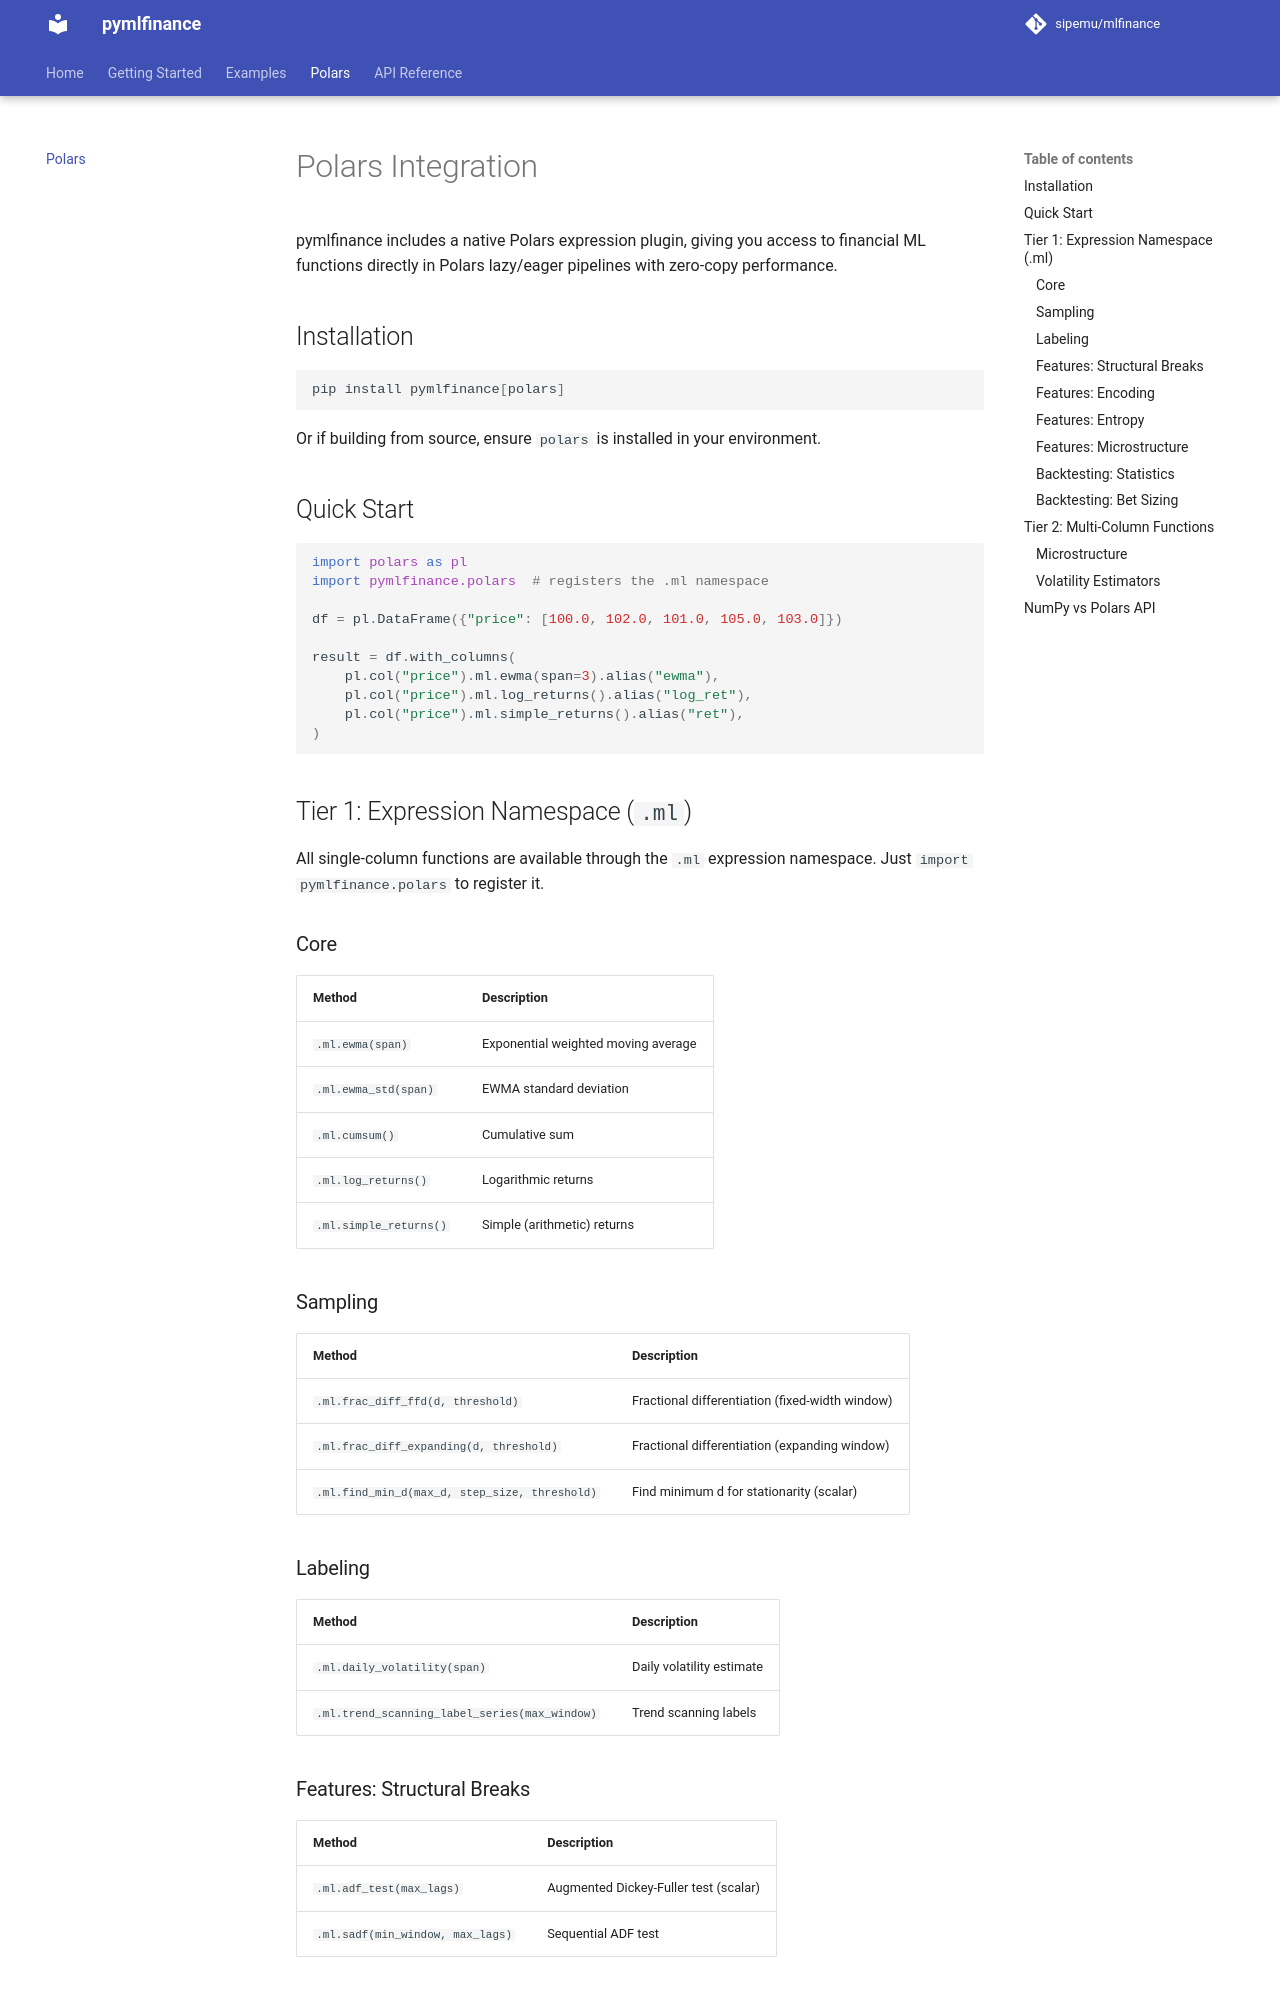

repository: sipemu/mlfinance · page: polars/index.html · generator: mkdocs

# Polars Integration

pymlfinance includes a native Polars expression plugin, giving you access to financial ML functions directly in Polars lazy/eager pipelines with zero-copy performance.

## Installation

```bash
pip install pymlfinance[polars]
```

Or if building from source, ensure `polars` is installed in your environment.

## Quick Start

```python
import polars as pl
import pymlfinance.polars  # registers the .ml namespace

df = pl.DataFrame({"price": [100.0, 102.0, 101.0, 105.0, 103.0]})

result = df.with_columns(
    pl.col("price").ml.ewma(span=3).alias("ewma"),
    pl.col("price").ml.log_returns().alias("log_ret"),
    pl.col("price").ml.simple_returns().alias("ret"),
)
```

## Tier 1: Expression Namespace (`.ml`)

All single-column functions are available through the `.ml` expression namespace. Just `import pymlfinance.polars` to register it.

### Core

| Method | Description |
|--------|-------------|
| `.ml.ewma(span)` | Exponential weighted moving average |
| `.ml.ewma_std(span)` | EWMA standard deviation |
| `.ml.cumsum()` | Cumulative sum |
| `.ml.log_returns()` | Logarithmic returns |
| `.ml.simple_returns()` | Simple (arithmetic) returns |

### Sampling

| Method | Description |
|--------|-------------|
| `.ml.frac_diff_ffd(d, threshold)` | Fractional differentiation (fixed-width window) |
| `.ml.frac_diff_expanding(d, threshold)` | Fractional differentiation (expanding window) |
| `.ml.find_min_d(max_d, step_size, threshold)` | Find minimum d for stationarity (scalar) |

### Labeling

| Method | Description |
|--------|-------------|
| `.ml.daily_volatility(span)` | Daily volatility estimate |
| `.ml.trend_scanning_label_series(max_window)` | Trend scanning labels |

### Features: Structural Breaks

| Method | Description |
|--------|-------------|
| `.ml.adf_test(max_lags)` | Augmented Dickey-Fuller test (scalar) |
| `.ml.sadf(min_window, max_lags)` | Sequential ADF test |
